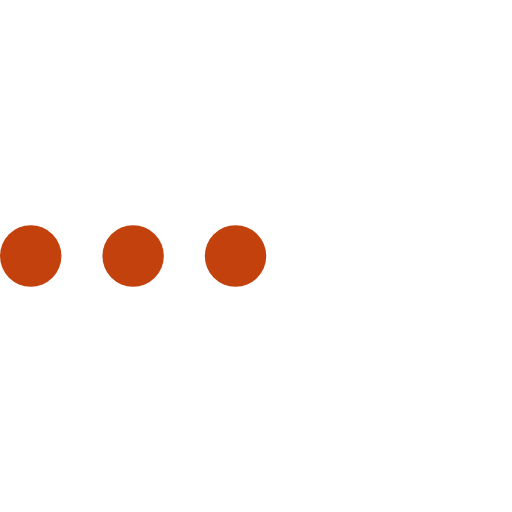
t = 0.00 s
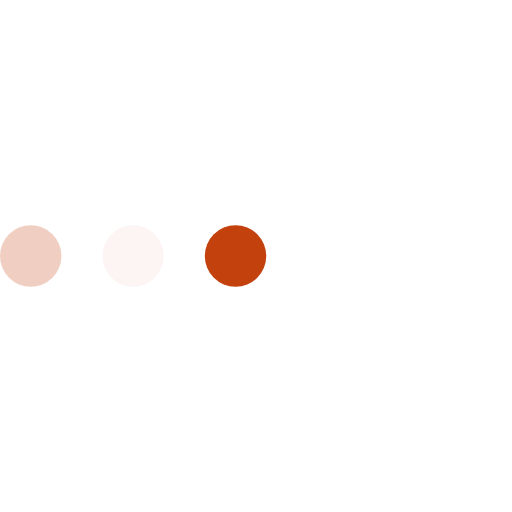
t = 0.23 s
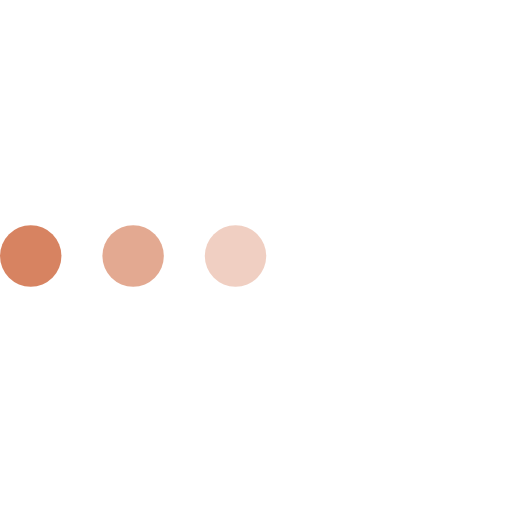
t = 0.43 s
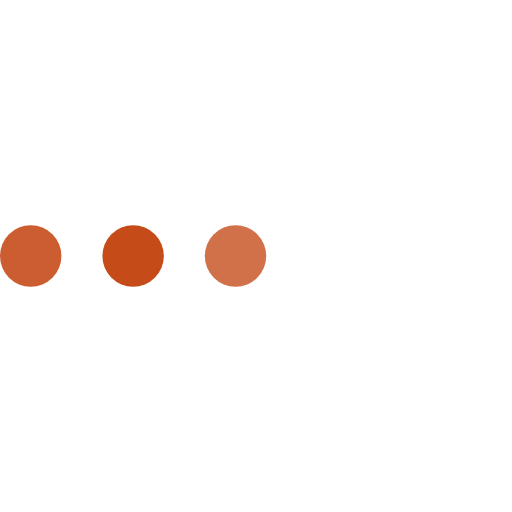
t = 0.68 s
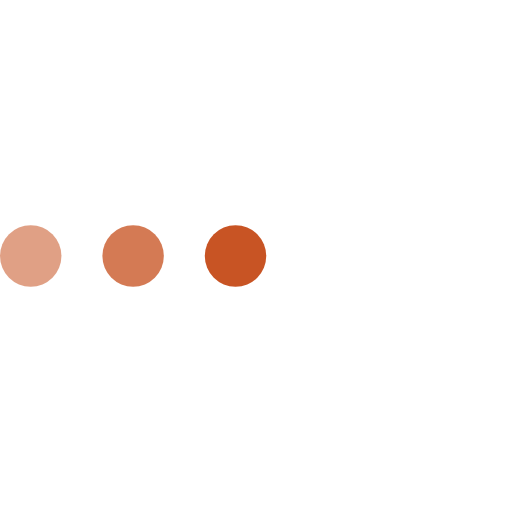
t = 0.85 s
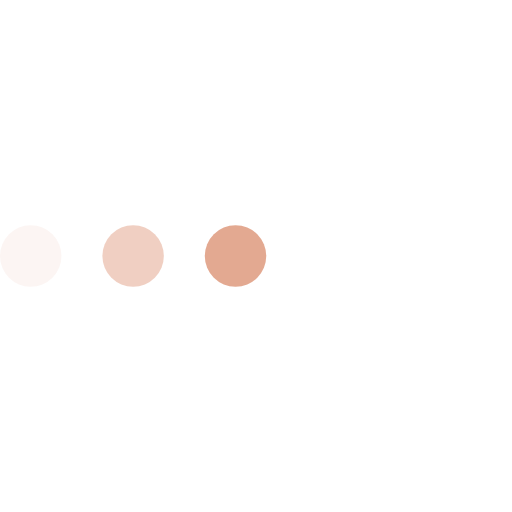
t = 1.08 s

The animated SVG that drew these frames (rendered in a browser with its animation timeline set to each time). Animation: 3 SMIL elements (animate=3); one cycle of 1.30 s, repeats indefinitely.

<svg version="1.1" id="L4" xmlns="http://www.w3.org/2000/svg" xmlns:xlink="http://www.w3.org/1999/xlink" x="0px" y="0px"
  viewBox="0 0 100 100" enable-background="new 0 0 0 0" xml:space="preserve">
  <circle fill="rgb(194, 65, 12)" stroke="none" cx="6" cy="50" r="6">
    <animate
      attributeName="opacity"
      dur="1s"
      values="0;1;0"
      repeatCount="indefinite"
      begin="0.1"/>    
  </circle>
  <circle fill="rgb(194, 65, 12)" stroke="none" cx="26" cy="50" r="6">
    <animate
      attributeName="opacity"
      dur="1s"
      values="0;1;0"
      repeatCount="indefinite" 
      begin="0.2"/>       
  </circle>
  <circle fill="rgb(194, 65, 12)" stroke="none" cx="46" cy="50" r="6">
    <animate
      attributeName="opacity"
      dur="1s"
      values="0;1;0"
      repeatCount="indefinite" 
      begin="0.3"/>     
  </circle>
</svg>